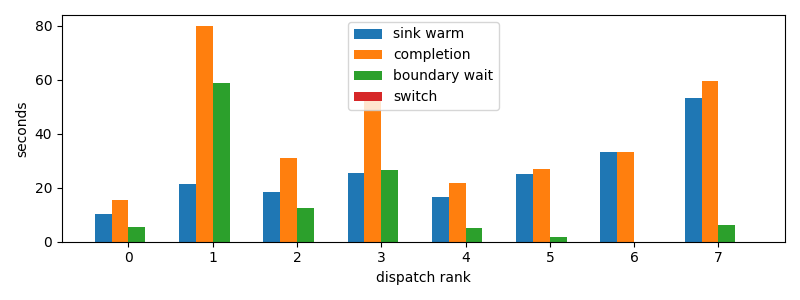

Data behind this chart, as committed beside it:
dispatch_rank, id, action, first_token_s, sink_warm_s, completion_s, source_boundary_wait_s, switch_downtime_s
0, codex:73d322d0-b601-1dd9-84c4-159b0295cf…, R, 9.94, 10.11, 15.54, 5.428, 1.3113021850585938e-05
1, codex:3a9add4f-7f4c-6dc9-0af3-0d592a15d7…, R, 21.09, 21.33, 79.91, 58.59, 2.2411346435546875e-05
2, codex:842c9d93-3430-2ff2-e472-e555d14138…, R, 18.25, 18.39, 30.99, 12.61, 2.09808349609375e-05
3, codex:bf2442df-c14f-7346-b281-c4876e3981…, R, 25.36, 25.56, 52.09, 26.54, 3.24249267578125e-05
4, claude:304bbbf3-c270-26de-d2e2-07b7d40c1…, R, 16.47, 16.47, 21.63, 5.163, 2.2411346435546875e-05
5, claude:9beeddeb-27fb-44b4-3825-80aab7624…, R, 25.06, 25.06, 26.95, 1.896, 1.5974044799804688e-05
6, claude:df288165-d61f-e5fa-9828-0786d6133…, R, 33.03, 33.03, 33.03, 1.33514404296875e-05, 3.0994415283203125e-06
7, claude:445720d9-d93b-71da-871f-e4185ed3d…, R, 51.48, 53.35, 59.41, 6.06, 4.029273986816406e-05
